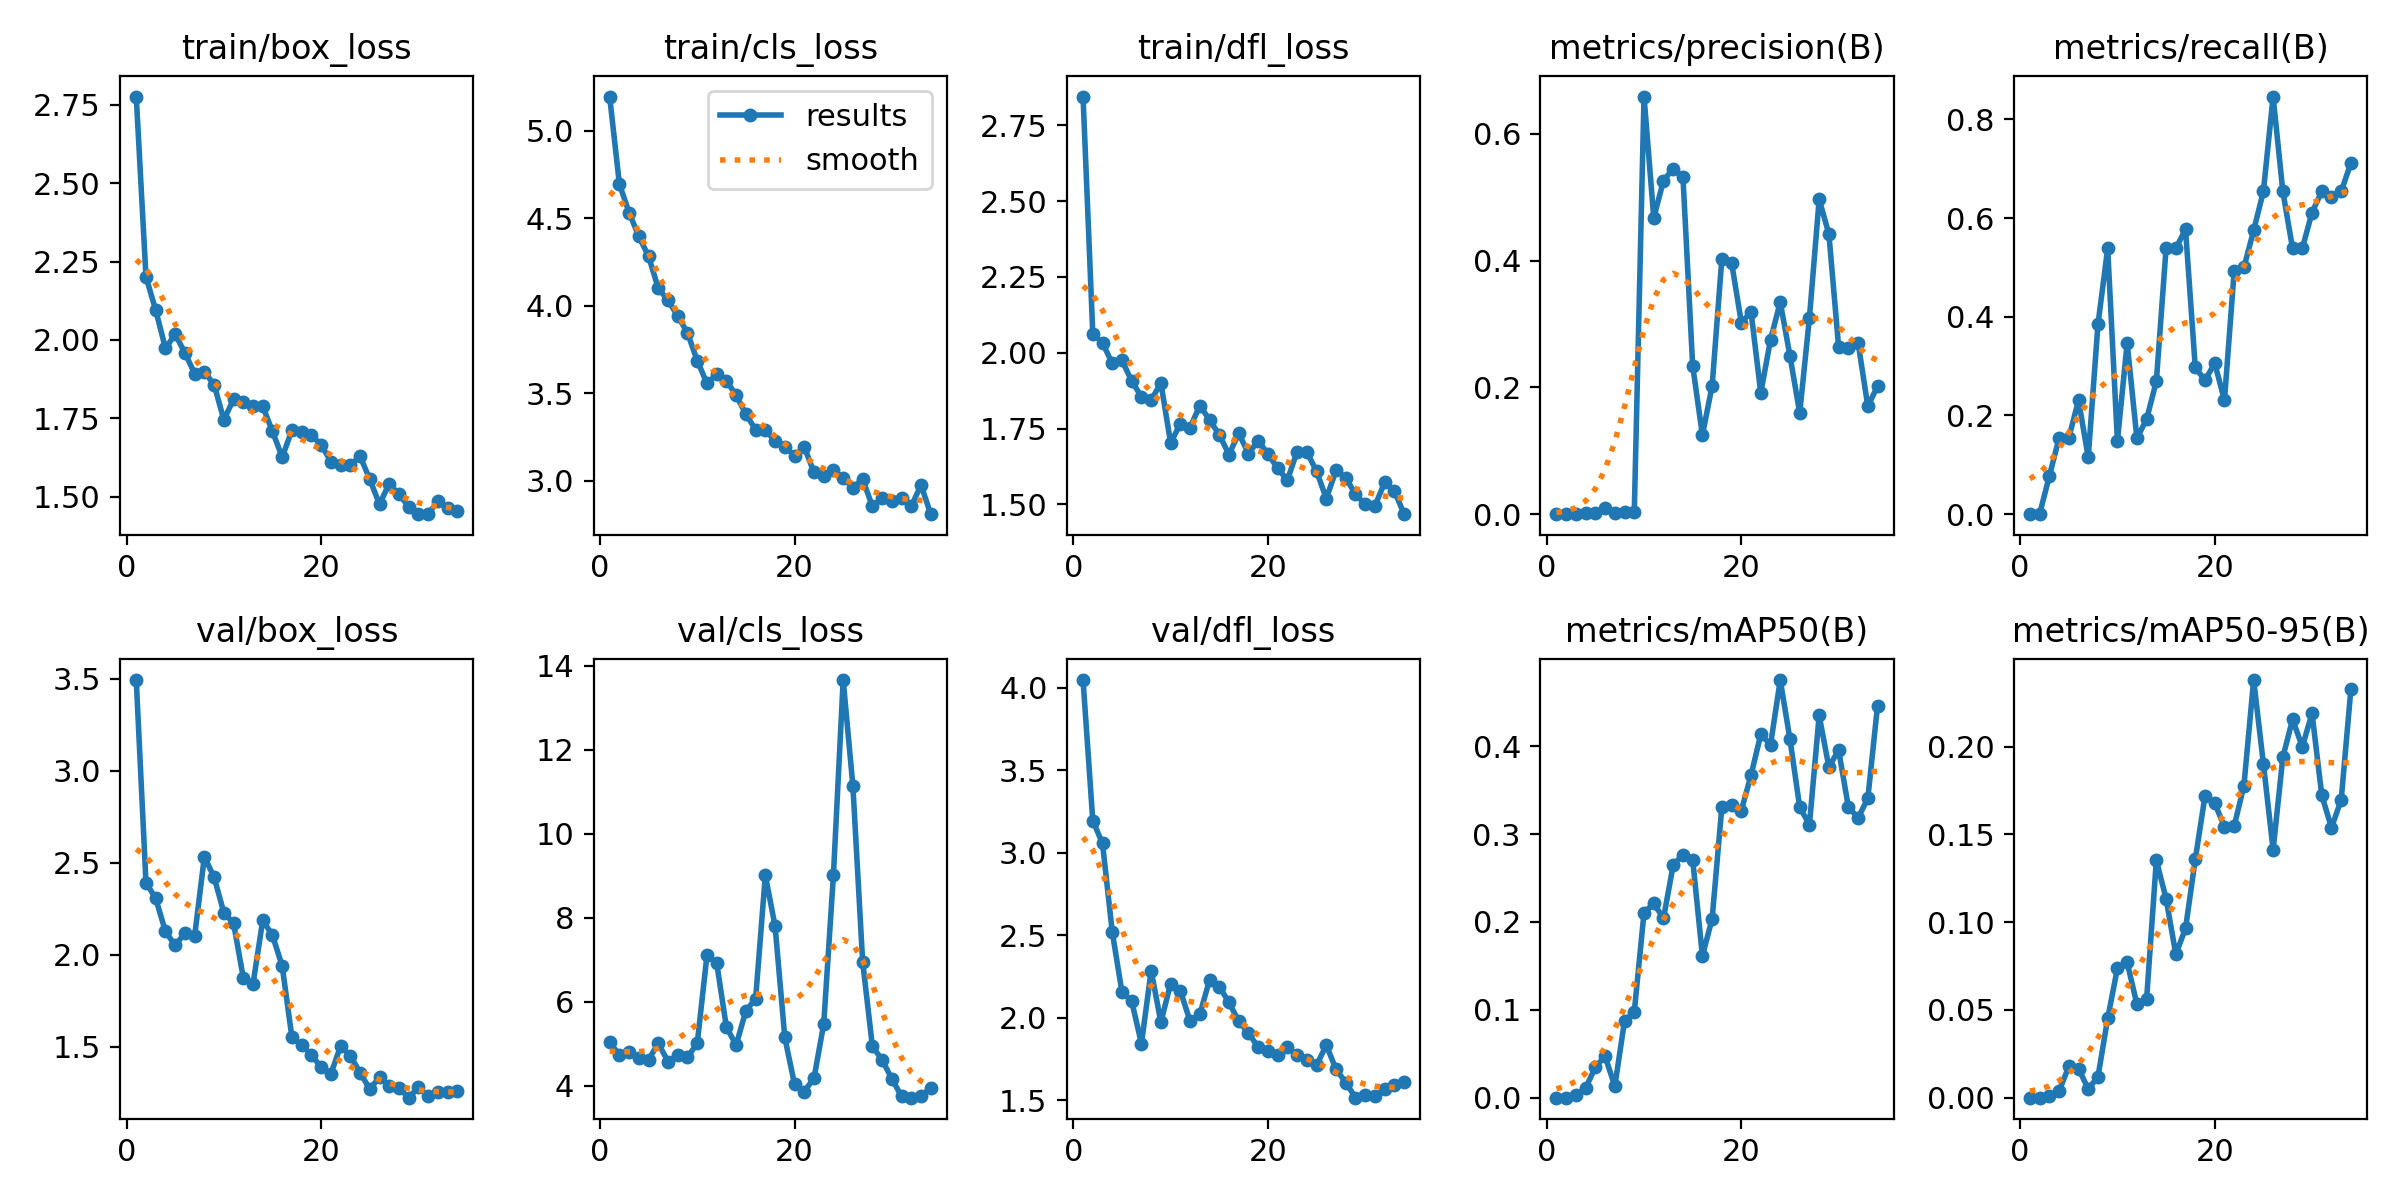

Source data for this figure (header and first rows):
epoch, time, train/box_loss, train/cls_loss, train/dfl_loss, metrics/precision(B), metrics/recall(B), metrics/mAP50(B), metrics/mAP50-95(B), val/box_loss, val/cls_loss, val/dfl_loss, lr/pg0, lr/pg1, lr/pg2
1, 32.77, 2.776, 5.194, 2.844, 0, 0, 0, 0, 3.494, 5.041, 4.048, 0.09109, 9e-05, 9e-05
2, 59.21, 2.201, 4.694, 2.063, 0, 0, 0, 0, 2.392, 4.724, 3.196, 0.08119, 0.0001862, 0.0001862
3, 85.14, 2.094, 4.531, 2.033, 0.00025, 0.07692, 0.00318, 0.00079, 2.306, 4.806, 3.057, 0.07128, 0.0002785, 0.0002785
4, 110.2, 1.973, 4.396, 1.965, 0.00125, 0.1538, 0.01105, 0.00365, 2.127, 4.668, 2.521, 0.06137, 0.0003668, 0.0003668
5, 136, 2.018, 4.282, 1.974, 0.00129, 0.1538, 0.03476, 0.0178, 2.051, 4.623, 2.157, 0.05145, 0.0004512, 0.0004512
6, 163, 1.959, 4.099, 1.907, 0.01007, 0.2308, 0.04713, 0.01657, 2.118, 5.007, 2.101, 0.04153, 0.0005316, 0.0005316
7, 188.3, 1.892, 4.03, 1.855, 0.00146, 0.1154, 0.01305, 0.00498, 2.102, 4.575, 1.844, 0.03161, 0.000608, 0.000608
8, 214.3, 1.897, 3.941, 1.844, 0.00402, 0.3846, 0.08765, 0.0119, 2.533, 4.734, 2.286, 0.02168, 0.0006805, 0.0006805
9, 240.8, 1.858, 3.845, 1.9, 0.00331, 0.5385, 0.09781, 0.04516, 2.422, 4.68, 1.974, 0.01175, 0.000749, 0.000749
10, 267.1, 1.745, 3.687, 1.703, 0.6586, 0.1481, 0.2105, 0.07375, 2.23, 5.007, 2.208, 0.001814, 0.0008136, 0.0008136
11, 293.8, 1.81, 3.557, 1.766, 0.4672, 0.347, 0.2211, 0.07705, 2.172, 7.102, 2.164, 0.000802, 0.000802, 0.000802
12, 319.2, 1.803, 3.607, 1.753, 0.5262, 0.1538, 0.2042, 0.05332, 1.875, 6.92, 1.98, 0.0007822, 0.0007822, 0.0007822
13, 345.5, 1.789, 3.572, 1.826, 0.5449, 0.1923, 0.2648, 0.05633, 1.841, 5.394, 2.022, 0.0007624, 0.0007624, 0.0007624
14, 371.8, 1.788, 3.488, 1.779, 0.5321, 0.2692, 0.2766, 0.1352, 2.188, 4.966, 2.23, 0.0007426, 0.0007426, 0.0007426
15, 397.5, 1.708, 3.381, 1.73, 0.2343, 0.5385, 0.2711, 0.1134, 2.106, 5.786, 2.189, 0.0007228, 0.0007228, 0.0007228
16, 424.2, 1.626, 3.292, 1.664, 0.1248, 0.5385, 0.1613, 0.08171, 1.939, 6.068, 2.094, 0.000703, 0.000703, 0.000703
17, 451, 1.712, 3.292, 1.735, 0.2025, 0.5769, 0.2038, 0.09642, 1.55, 9.006, 1.98, 0.0006832, 0.0006832, 0.0006832
18, 477.9, 1.705, 3.227, 1.667, 0.4032, 0.2974, 0.3311, 0.1357, 1.508, 7.801, 1.908, 0.0006634, 0.0006634, 0.0006634
19, 504.8, 1.696, 3.194, 1.71, 0.3967, 0.2713, 0.3331, 0.1718, 1.457, 5.15, 1.822, 0.0006436, 0.0006436, 0.0006436
20, 532.5, 1.666, 3.144, 1.667, 0.3021, 0.3059, 0.3269, 0.1677, 1.387, 4.033, 1.802, 0.0006238, 0.0006238, 0.0006238
21, 559.7, 1.611, 3.195, 1.619, 0.3187, 0.2308, 0.3672, 0.1544, 1.352, 3.86, 1.775, 0.000604, 0.000604, 0.000604
22, 585.4, 1.6, 3.048, 1.58, 0.1911, 0.4927, 0.4137, 0.1547, 1.503, 4.179, 1.822, 0.0005842, 0.0005842, 0.0005842
23, 612.4, 1.6, 3.027, 1.674, 0.275, 0.5, 0.4018, 0.1777, 1.452, 5.466, 1.776, 0.0005644, 0.0005644, 0.0005644
24, 640.2, 1.629, 3.064, 1.673, 0.3345, 0.5749, 0.4754, 0.2379, 1.359, 9.024, 1.747, 0.0005446, 0.0005446, 0.0005446
25, 667, 1.555, 3.016, 1.609, 0.2495, 0.6539, 0.408, 0.1903, 1.27, 13.66, 1.714, 0.0005248, 0.0005248, 0.0005248
26, 693.6, 1.476, 2.962, 1.519, 0.1597, 0.8461, 0.3307, 0.1412, 1.334, 11.13, 1.835, 0.000505, 0.000505, 0.000505
27, 720.7, 1.542, 3.011, 1.612, 0.3099, 0.6539, 0.3109, 0.1939, 1.288, 6.954, 1.688, 0.0004852, 0.0004852, 0.0004852
28, 747.8, 1.507, 2.854, 1.588, 0.4964, 0.5385, 0.4351, 0.2155, 1.275, 4.942, 1.608, 0.0004654, 0.0004654, 0.0004654
29, 775.2, 1.468, 2.9, 1.533, 0.4418, 0.5385, 0.3762, 0.1999, 1.223, 4.612, 1.516, 0.0004456, 0.0004456, 0.0004456
30, 802.3, 1.444, 2.887, 1.501, 0.2636, 0.6112, 0.3958, 0.2189, 1.279, 4.167, 1.535, 0.0004258, 0.0004258, 0.0004258
31, 830, 1.446, 2.903, 1.496, 0.2626, 0.6539, 0.331, 0.1723, 1.23, 3.746, 1.524, 0.000406, 0.000406, 0.000406
32, 856.3, 1.485, 2.855, 1.573, 0.2704, 0.6421, 0.3184, 0.1537, 1.253, 3.714, 1.567, 0.0003862, 0.0003862, 0.0003862
33, 882.9, 1.464, 2.977, 1.544, 0.1701, 0.6539, 0.3407, 0.1698, 1.253, 3.758, 1.595, 0.0003664, 0.0003664, 0.0003664
34, 909.1, 1.455, 2.81, 1.468, 0.2018, 0.7119, 0.4463, 0.2331, 1.257, 3.942, 1.613, 0.0003466, 0.0003466, 0.0003466
